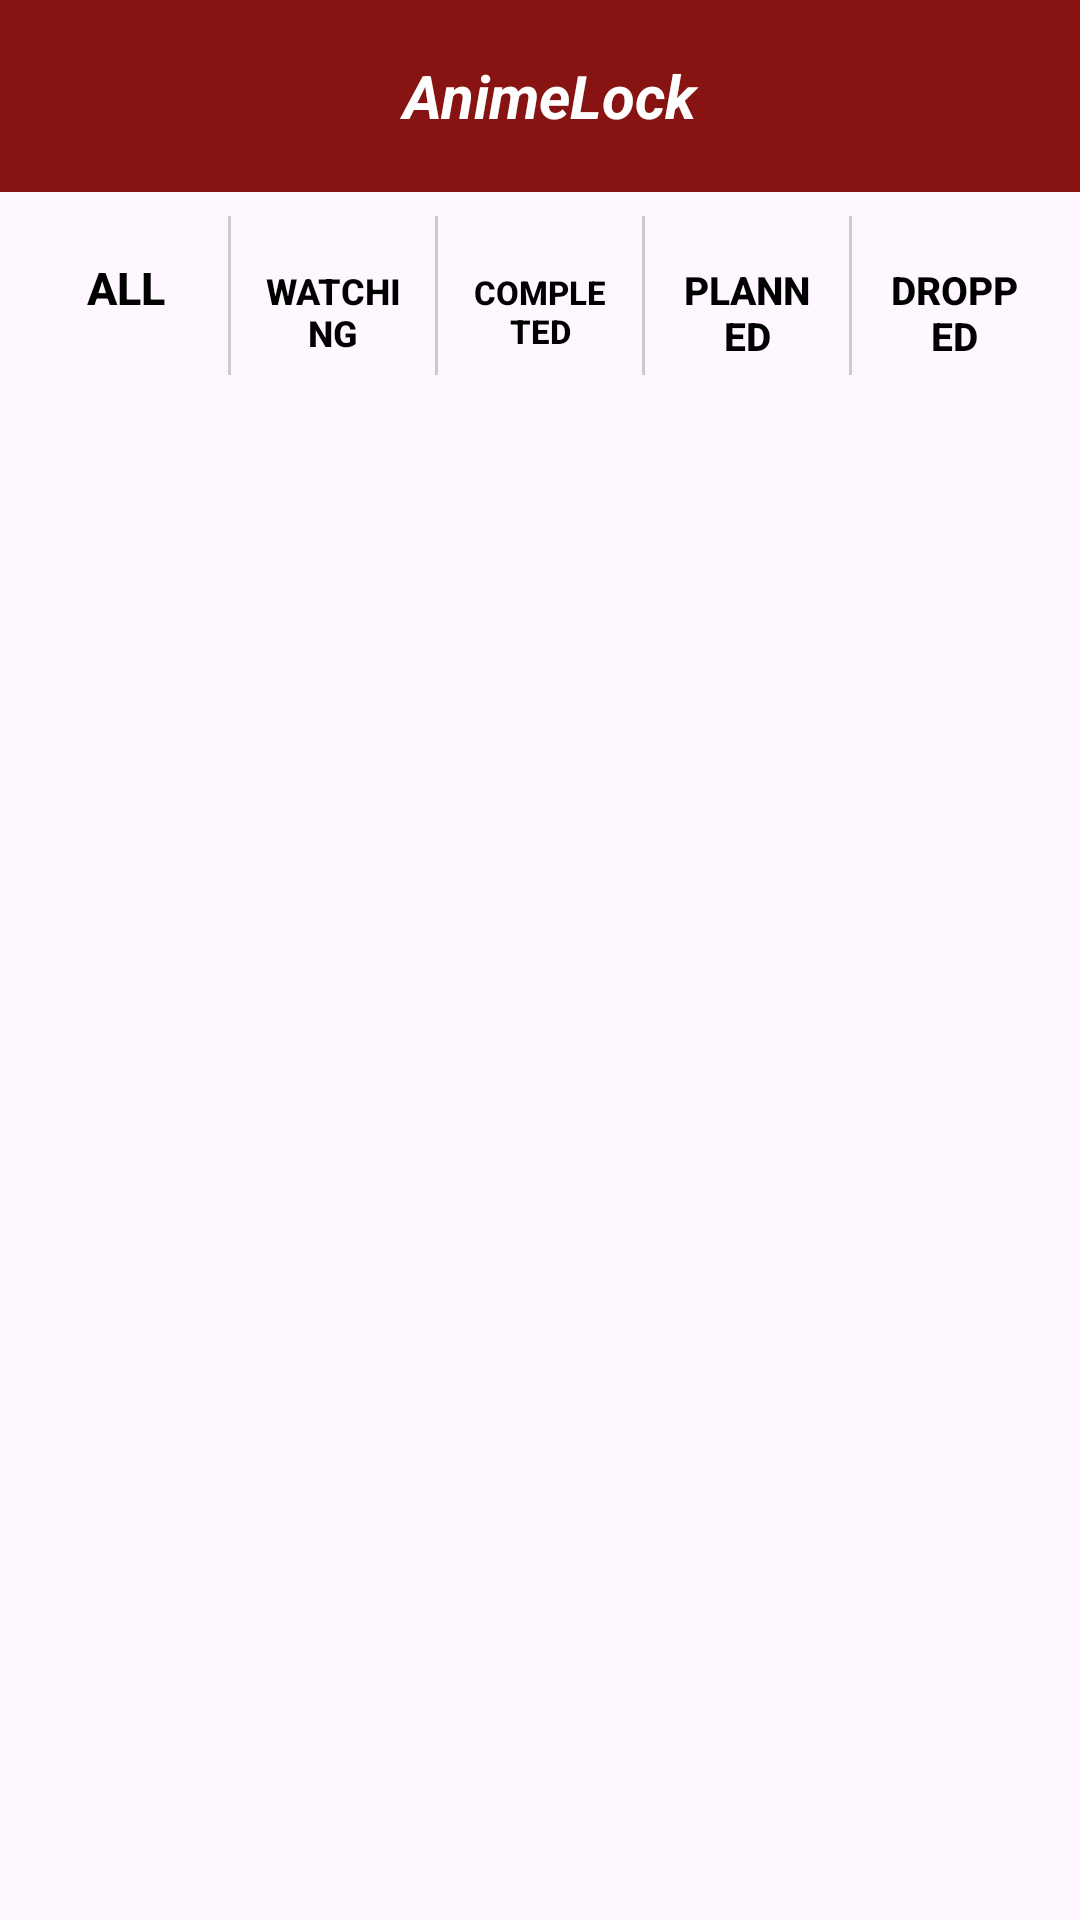

Layout XML and referenced resources for this Android screen:
<!-- AndroidManifest.xml: application theme Theme.AnimeLocker -->
<!-- res/layout/fragment_watchlist.xml -->
<?xml version="1.0" encoding="utf-8"?>
<LinearLayout
    xmlns:android="http://schemas.android.com/apk/res/android"
    xmlns:app="http://schemas.android.com/apk/res-auto"
    android:layout_width="match_parent"
    android:layout_height="match_parent"
    android:orientation="vertical">

    <androidx.appcompat.widget.Toolbar
        android:id="@+id/toolbar"
        android:layout_width="match_parent"
        android:layout_height="wrap_content"
        android:background="@color/red"
        android:theme="@style/ThemeOverlay.AppCompat.Dark.ActionBar">

        <LinearLayout
            android:layout_width="match_parent"
            android:layout_height="wrap_content"
            android:orientation="horizontal"
            android:gravity="center_vertical">

            <ImageButton
                android:id="@+id/user_button"
                android:layout_width="48dp"
                android:layout_height="48dp"
                android:background="?attr/selectableItemBackgroundBorderless"
                android:contentDescription="@string/user_button"
                android:src="@drawable/outline_doorbell_24"
                android:padding="8dp"
                android:layout_marginEnd="4dp" />

            <TextView
                android:id="@+id/app_name"
                android:layout_width="0dp"
                android:layout_height="wrap_content"
                android:layout_weight="1"
                android:text="@string/animelockh"
                android:textStyle="bold|italic"
                android:textColor="@android:color/white"
                android:textSize="20sp"
                android:gravity="center" />

            <ImageButton
                android:id="@+id/notification_button"
                android:layout_width="48dp"
                android:layout_height="48dp"
                android:background="?attr/selectableItemBackgroundBorderless"
                android:contentDescription="@string/notification_button"
                android:src="@drawable/baseline_alarm_24"
                android:padding="8dp"
                android:layout_marginStart="4dp"
                android:layout_marginEnd="10dp"/>
        </LinearLayout>
    </androidx.appcompat.widget.Toolbar>

    
    <LinearLayout
        android:id="@+id/layout_filters"
        android:layout_width="match_parent"
        android:layout_height="wrap_content"
        android:orientation="horizontal"
        android:layout_marginTop="0dp"
        android:padding="8dp">

        <Button
            android:id="@+id/button_filter_all"
            android:layout_width="0dp"
            android:layout_height="wrap_content"
            android:layout_weight="1"
            android:textSize="15sp"
            style="@style/FilterButtonStyle"
            android:textStyle="bold"
            android:text="@string/all"/>

        <View
            android:layout_width="1dp"
            android:layout_height="match_parent"
            android:background="#CCCCCC" />

        <Button
            android:id="@+id/button_filter_watching"
            android:layout_width="0dp"
            android:layout_height="wrap_content"
            android:layout_weight="1"
            android:textSize="12sp"
            style="@style/FilterButtonStyle"
            android:textStyle="bold"
            android:text="@string/watching"/>

        <View
            android:layout_width="1dp"
            android:layout_height="match_parent"
            android:background="#CCCCCC" />

        <Button
            android:id="@+id/button_filter_completed"
            android:layout_width="0dp"
            android:layout_height="wrap_content"
            android:layout_weight="1"
            style="@style/FilterButtonStyle"
            android:textSize="11sp"
            android:textStyle="bold"
            android:text="@string/completed"/>

        <View
            android:layout_width="1dp"
            android:layout_height="match_parent"
            android:background="#CCCCCC" />

        <Button
            android:id="@+id/button_filter_planned"
            android:layout_width="0dp"
            android:layout_height="wrap_content"
            android:layout_weight="1"
            android:textSize="13sp"
            android:textStyle="bold"
            style="@style/FilterButtonStyle"
            android:text="@string/planned"/>

        <View
            android:layout_width="1dp"
            android:layout_height="match_parent"
            android:background="#CCCCCC" />

        <Button
            android:id="@+id/button_filter_dropped"
            android:layout_width="0dp"
            android:layout_height="wrap_content"
            android:layout_weight="1"
            style="@style/FilterButtonStyle"
            android:textStyle="bold"
            android:textSize="13sp"
            android:text="@string/dropped"/>
    </LinearLayout>


    
    <androidx.recyclerview.widget.RecyclerView
        android:id="@+id/recycler_view_watchlist"
        android:layout_width="match_parent"
        android:layout_height="0dp"
        android:layout_weight="1"
        android:padding="8dp"/>
</LinearLayout>
<!-- resources referenced by this layout -->
<resources>
  <color name="red">#881313</color>
  <string name="all">All</string>
  <string name="animelockh">AnimeLock</string>
  <string name="completed">Completed</string>
  <string name="dropped">Dropped</string>
  <string name="notification_button" />
  <string name="planned">Planned</string>
  <string name="user_button" />
  <string name="watching">Watching</string>
  <style name="FilterButtonStyle">
          <item name="android:layout_width">wrap_content</item>
          <item name="android:layout_height">wrap_content</item>
          <item name="android:padding">10dp</item>
          <item name="android:background">?attr/selectableItemBackground</item>
          <item name="android:textColor">#000000</item> 
          <item name="android:textSize">16sp</item>
      </style>
  <style name="Theme.AnimeLocker" parent="Base.Theme.AnimeLocker" />
  <style name="Base.Theme.AnimeLocker" parent="Theme.Material3.DayNight.NoActionBar">
          
          
      </style>
</resources>
